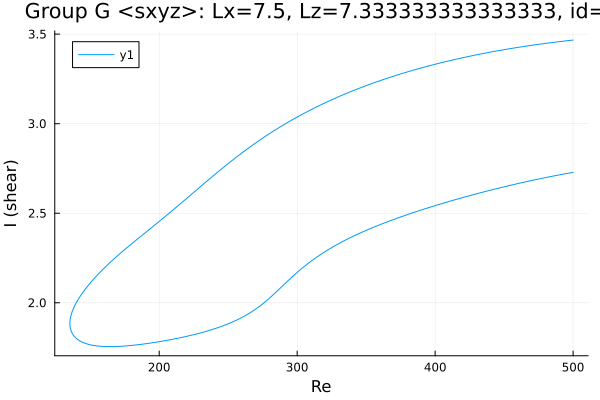

Data behind this chart, as committed beside it:
Re, shear
500.0, 3.467
499.8, 3.467
498.4, 3.465
497, 3.464
495.6, 3.463
494.1, 3.462
492.7, 3.46
491.3, 3.459
489.9, 3.458
488.5, 3.456
487.1, 3.455
485.7, 3.454
484.2, 3.452
482.8, 3.451
481.4, 3.45
480, 3.448
478.6, 3.447
477.2, 3.445
475.8, 3.444
474.3, 3.442
472.9, 3.441
471.5, 3.439
470.1, 3.438
468.7, 3.436
467.3, 3.434
465.9, 3.433
464.4, 3.431
463, 3.429
461.6, 3.428
460.2, 3.426
458.8, 3.424
457.6, 3.423
456.2, 3.421
454.8, 3.419
453.4, 3.418
452, 3.416
450.6, 3.414
449.2, 3.412
447.7, 3.41
446.3, 3.408
444.9, 3.406
443.5, 3.404
442.1, 3.402
440.7, 3.4
439.3, 3.398
439, 3.398
437.6, 3.396
436.2, 3.394
434.8, 3.392
433.3, 3.389
431.9, 3.387
430.5, 3.385
429.1, 3.383
427.7, 3.381
426.3, 3.378
424.9, 3.376
423.4, 3.374
422, 3.371
420.6, 3.369
419.2, 3.367
... 530 more rows
